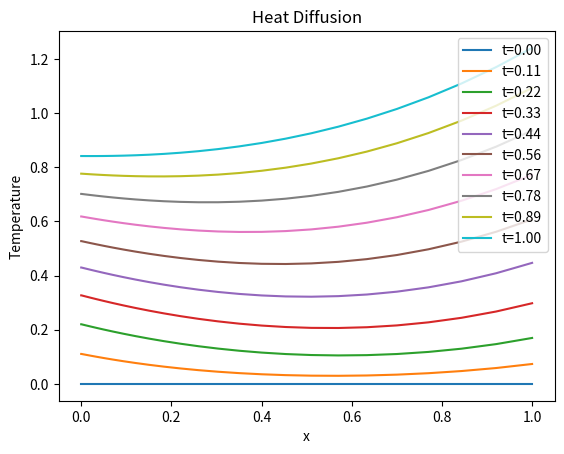

Recreate this plot in Python.
import numpy as np
from scipy.integrate import solve_ivp
import matplotlib.pyplot as plt

def L(t, u, p):
    """PDE Operator L(u) = - D(u)*d^2u/dx^2 + V(u)*du/dx + R(u)*u.

    Args:
        t: Current time.
        u: Array representing the temperature distribution at time t.
        p: Dictionary containing physical and discretization parameters.

    Returns:
        dudt: The time derivative of the temperature distribution.
    """
    x = p['x']
    
    # Impose Dirichlet boundary conditions
    if p['bc_left']['type'] == 'dirichlet':
        u[0] = p['bc_left']['f'](t)  # Time-dependent f
    if p['bc_right']['type'] == 'dirichlet':
        u[-1] = p['bc_right']['f'](t)  # Time-dependent f

    # Compute the first spatial derivative 
    dudx = np.gradient(u, x)

    # Impose Neumann or Robin boundary conditions 
    if p['bc_left']['type'] == 'neumann':
        dudx[0] = p['bc_left']['k'](u[0], t) + p['bc_left']['f'](t)  # Time-dependent k and f
    if p['bc_right']['type'] == 'neumann':
        dudx[-1] = p['bc_right']['k'](u[-1], t) + p['bc_right']['f'](t)  # Time-dependent k and f

    # Calculate the flux
    flux = -p['D'](u, t)*dudx + p['V'](u, t)*u  # Time-dependent D and V

    # Compute the right-hand side  
    dudt = -np.gradient(flux, x) + p['R'](u, t)*u  # Time-dependent R


    return dudt


if __name__ == "__main__":
    # Parameters
    p = {
        # Grid
        'x': np.linspace(0, 1, 50)**2  # Example non-equispaced grid
        ,
        # Boundary conditions
        'bc_left': { 
            'type': 'dirichlet',
            'k': lambda u, t: 0.1,   # Can be time-dependent
            'f': lambda t: np.sin(t)  # Example time-dependent f
        },
        'bc_right': { 
            'type': 'neumann',
            'k': lambda u, t: 0.1,   # Can be time-dependent
            'f': lambda t: np.sin(t)  # Example time-dependent f
        },
        # Initial condition
        'ic': lambda x: 0*x
        ,
        # Physical parameters
        'D': lambda u, t: 1 + 0.2*np.cos(t),   # Example time-dependent D
        'V': lambda u, t: 0.1 - 0.05*t,        # Example time-dependent V 
        'R': lambda u, t: -0.1*u               # Example time-dependent R 
    }

    # Grid spacing
    x = p['x']
    
    # Time span and plot interval
    t = np.linspace(0, 1.0, 10)  # Times at which the solution is evaluated and stored

    # Solve the heat equation
    try:
        sol = solve_ivp(L, (t[0], t[-1]), p['ic'](x), method='BDF', args=(p,), t_eval=t) 

        if not sol.success:  # Check the success flag
            raise RuntimeError("solve_ivp failed: " + sol.message)

    except RuntimeError as err:
        print(f"Solution Error: {err}") 
        # Handle the error, e.g., log it, retry with different settings, etc.

    # Plotting 
    plt.figure()
    for i,tt in enumerate(t):
        plt.plot(x, sol.y[:, i], label=f't={tt:.2f}')
    plt.xlabel('x')
    plt.ylabel('Temperature')
    plt.title('Heat Diffusion')
    plt.legend()
    plt.show()
